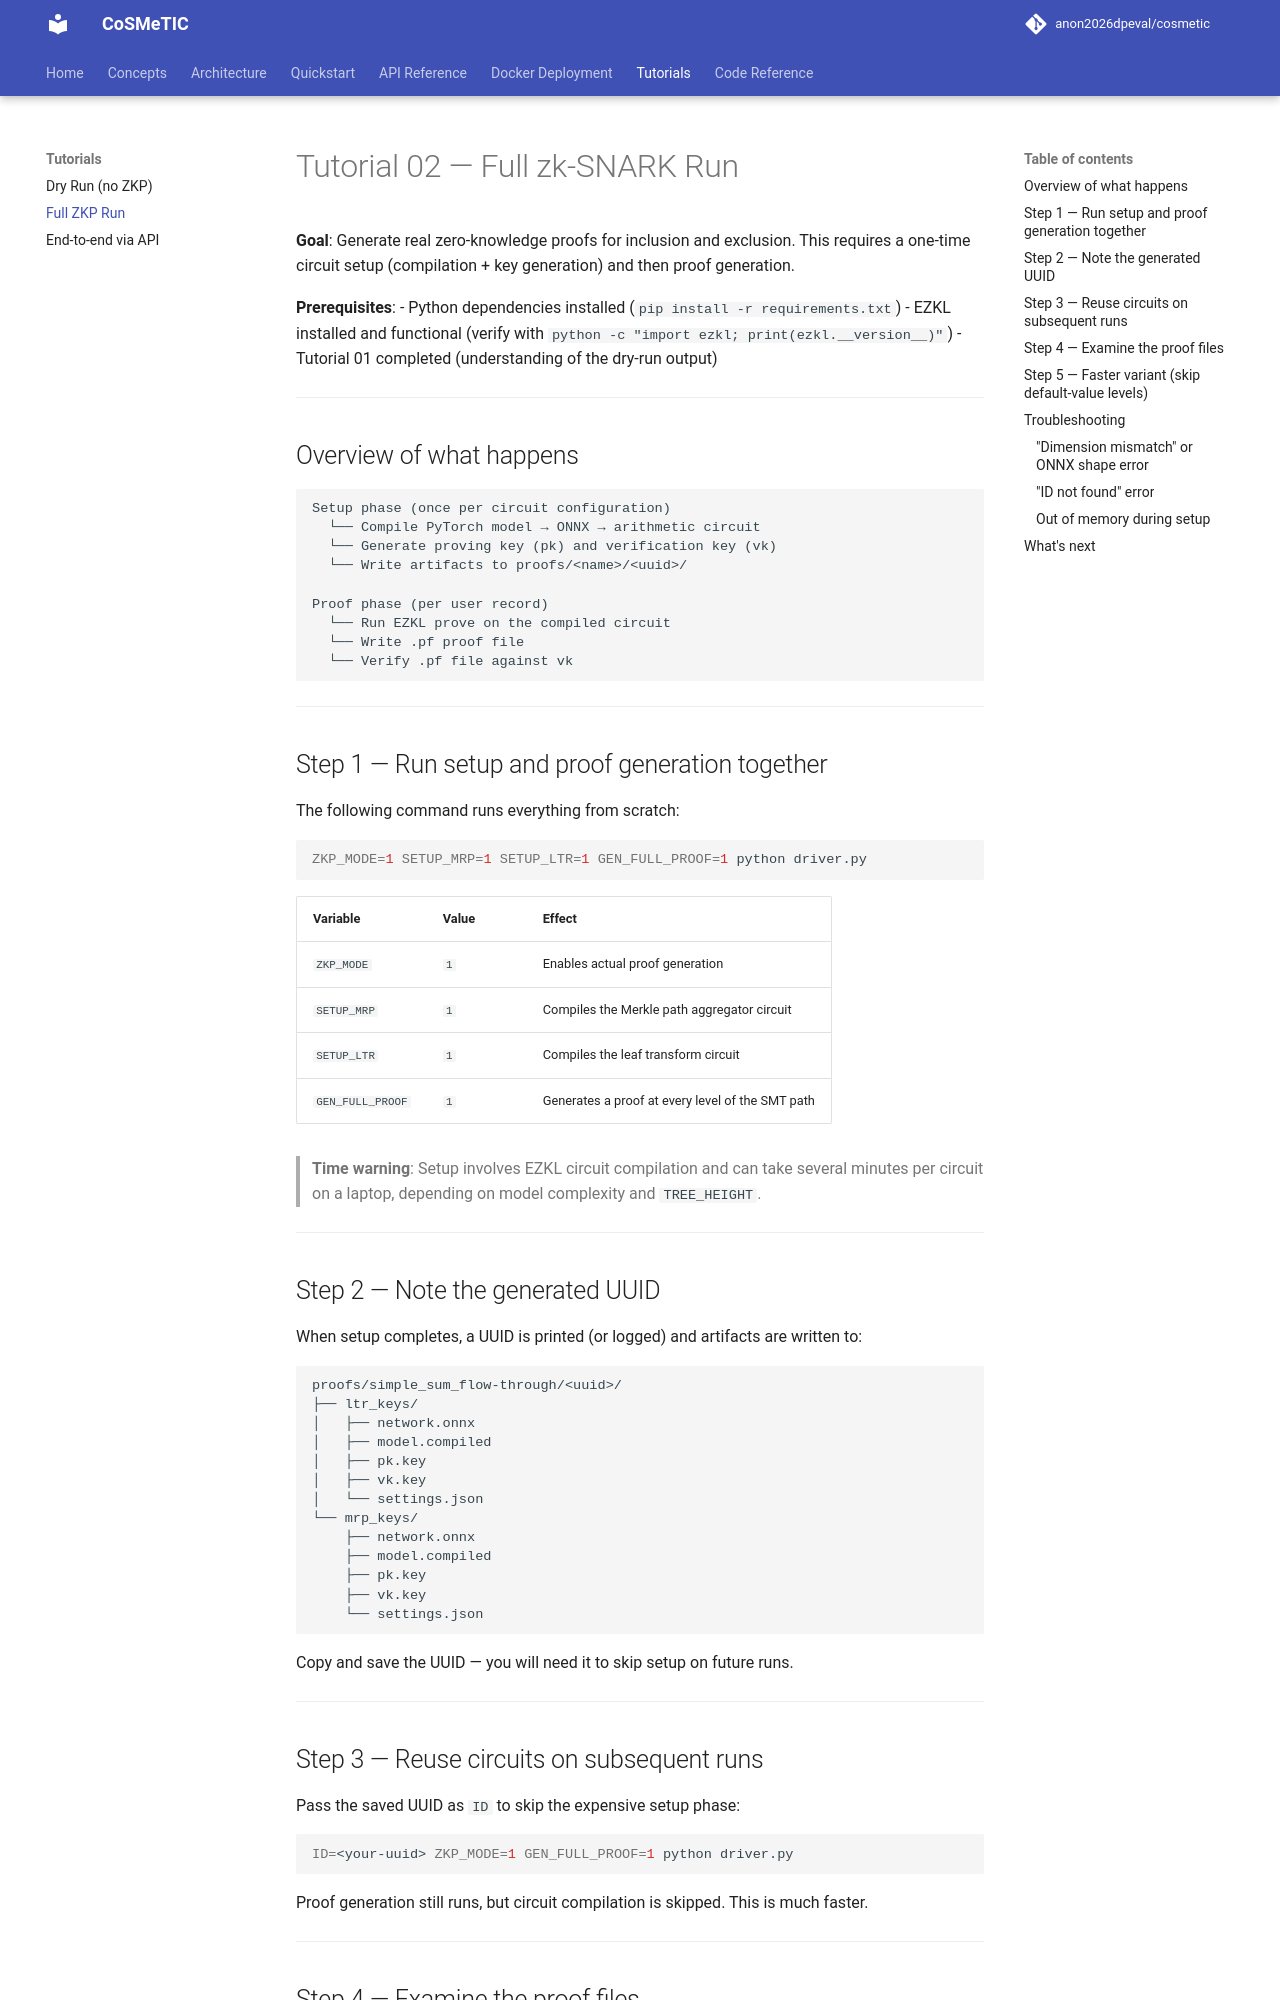

repository: disys-lab/cosmetic · page: tutorials/02_full_zkp_run/index.html · generator: mkdocs

# Tutorial 02 — Full zk-SNARK Run

**Goal**: Generate real zero-knowledge proofs for inclusion and exclusion. This requires a one-time circuit setup (compilation + key generation) and then proof generation.

**Prerequisites**:
- Python dependencies installed (`pip install -r requirements.txt`)
- EZKL installed and functional (verify with `python -c "import ezkl; print(ezkl.__version__)"`)
- Tutorial 01 completed (understanding of the dry-run output)

---

## Overview of what happens

```
Setup phase (once per circuit configuration)
  └── Compile PyTorch model → ONNX → arithmetic circuit
  └── Generate proving key (pk) and verification key (vk)
  └── Write artifacts to proofs/<name>/<uuid>/

Proof phase (per user record)
  └── Run EZKL prove on the compiled circuit
  └── Write .pf proof file
  └── Verify .pf file against vk
```

---

## Step 1 — Run setup and proof generation together

The following command runs everything from scratch:

```bash
ZKP_MODE=1 SETUP_MRP=1 SETUP_LTR=1 GEN_FULL_PROOF=1 python driver.py
```

| Variable | Value | Effect |
|----------|-------|--------|
| `ZKP_MODE` | `1` | Enables actual proof generation |
| `SETUP_MRP` | `1` | Compiles the Merkle path aggregator circuit |
| `SETUP_LTR` | `1` | Compiles the leaf transform circuit |
| `GEN_FULL_PROOF` | `1` | Generates a proof at every level of the SMT path |

> **Time warning**: Setup involves EZKL circuit compilation and can take several minutes per circuit on a laptop, depending on model complexity and `TREE_HEIGHT`.

---

## Step 2 — Note the generated UUID

When setup completes, a UUID is printed (or logged) and artifacts are written to:

```
proofs/simple_sum_flow-through/<uuid>/
├── ltr_keys/
│   ├── network.onnx
│   ├── model.compiled
│   ├── pk.key
│   ├── vk.key
│   └── settings.json
└── mrp_keys/
    ├── network.onnx
    ├── model.compiled
    ├── pk.key
    ├── vk.key
    └── settings.json
```

Copy and save the UUID — you will need it to skip setup on future runs.

---

## Step 3 — Reuse circuits on subsequent runs

Pass the saved UUID as `ID` to skip the expensive setup phase:

```bash
ID=<your-uuid> ZKP_MODE=1 GEN_FULL_PROOF=1 python driver.py
```

Proof generation still runs, but circuit compilation is skipped. This is much faster.

---
